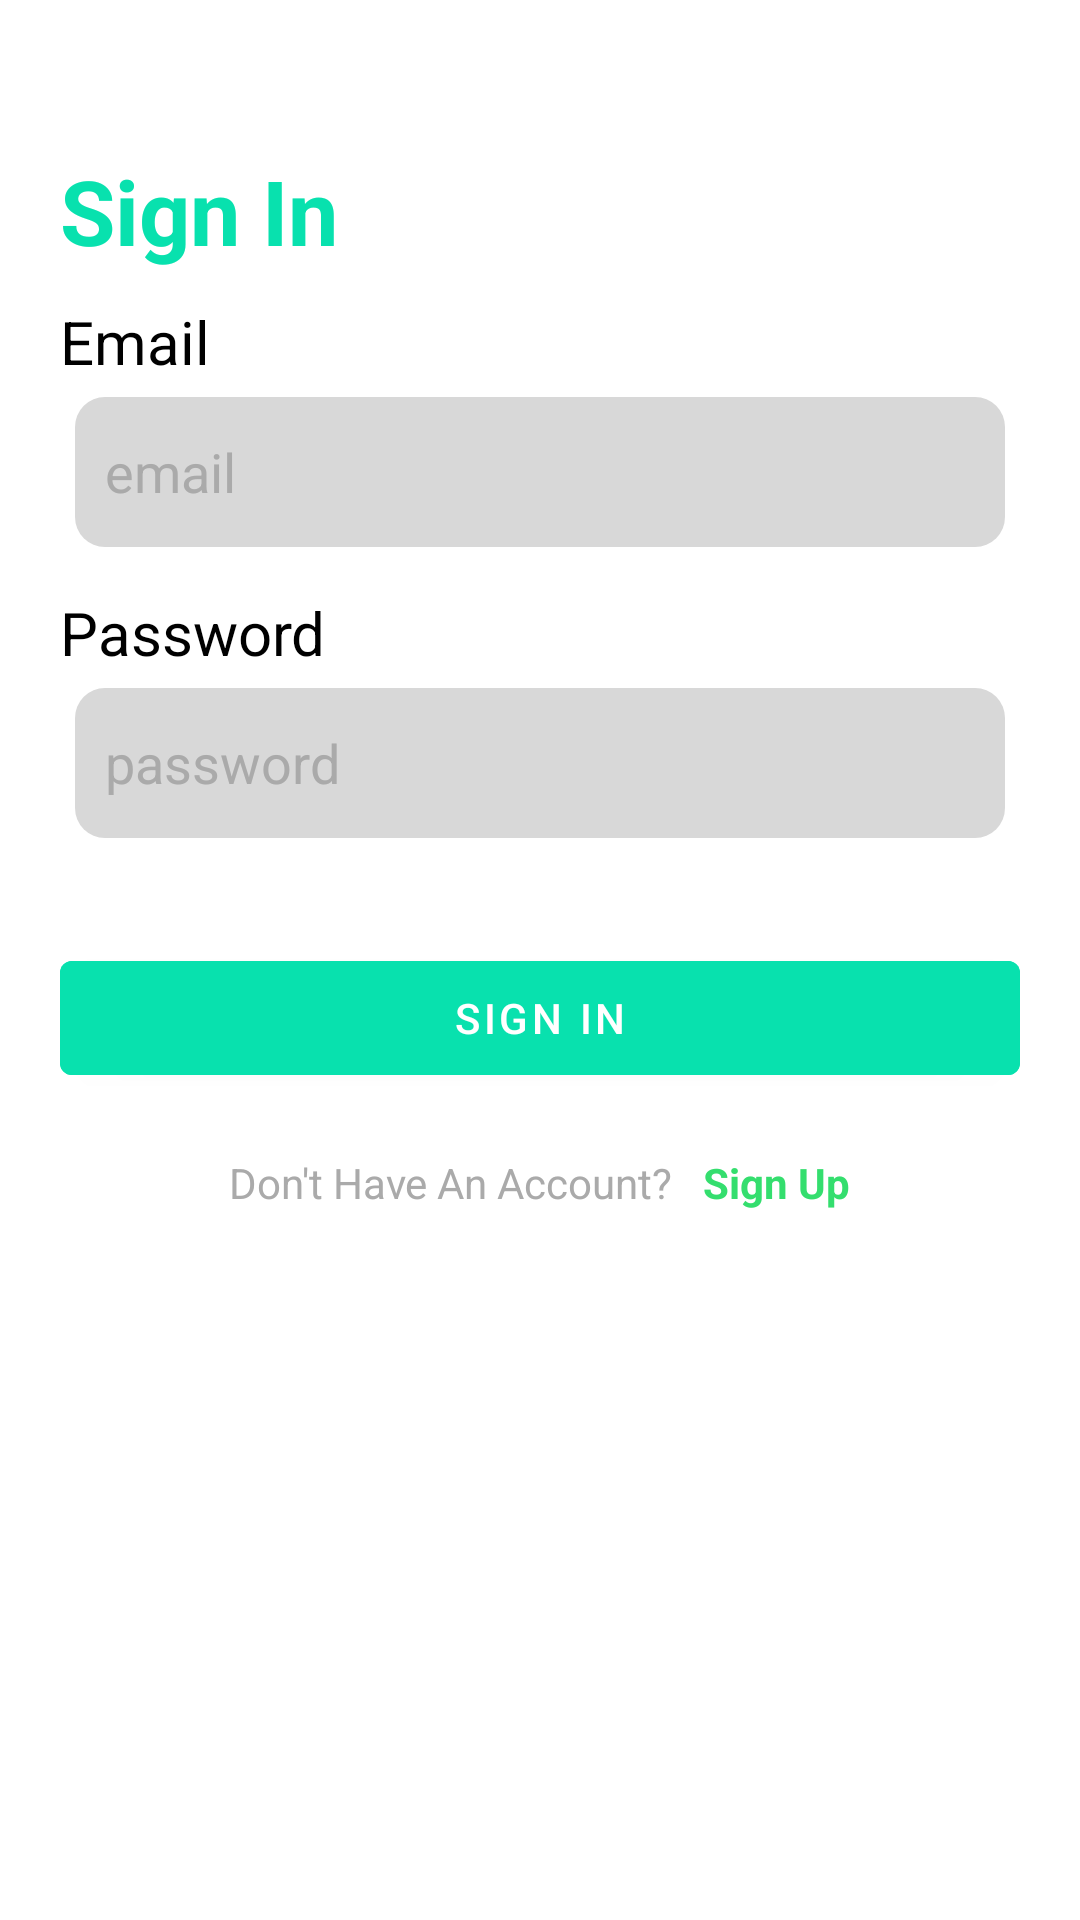

Produce the Android XML layout that renders to this screen, including the resource entries it uses.
<!-- AndroidManifest.xml: application theme Theme.VFXmob -->
<!-- res/layout/activity_login.xml -->
<androidx.core.widget.NestedScrollView android:layout_width="match_parent" android:layout_height="match_parent"
    xmlns:android="http://schemas.android.com/apk/res/android"
    android:fillViewport="true">
    <androidx.constraintlayout.widget.ConstraintLayout android:layout_width="match_parent"
        android:layout_height="match_parent"
        xmlns:app="http://schemas.android.com/apk/res-auto"
        android:background="@color/white"
        android:padding="20dp"
        xmlns:android="http://schemas.android.com/apk/res/android">
        <TextView
            android:layout_width="wrap_content"
            android:layout_height="wrap_content"
            android:text="Sign In"
            android:textColor="#08e1ae"
            android:textSize="30sp"
            android:textStyle="bold"
            app:layout_constraintTop_toTopOf="parent"
            app:layout_constraintLeft_toLeftOf="parent"
            android:layout_marginTop="30dp"
            android:layout_marginBottom="20dp"
            android:id="@+id/SignUpTxt"
            >

        </TextView>





        <LinearLayout
            android:layout_width="match_parent"
            android:layout_height="wrap_content"
            android:layout_weight="5"
            android:orientation="vertical"
            android:layout_marginTop="10dp"
            app:layout_constraintTop_toBottomOf="@+id/SignUpTxt"
            android:id="@+id/email1"
            >
            <TextView
                android:layout_width="wrap_content"
                android:layout_height="wrap_content"
                android:text="Email"
                android:textColor="@color/black"
                android:textSize="20sp"></TextView>
            <EditText
                android:layout_width="match_parent"
                android:layout_height="50dp"
                android:layout_margin="5dp"
                android:hint="email"
                android:textColor="@color/black"
                android:textColorHint="@android:color/darker_gray"
                android:maxLines="1"
                android:background="@drawable/edittext_background"
                android:padding="10dp"
                android:inputType="textEmailAddress"
                android:id="@+id/login_mail"></EditText>
        </LinearLayout>
        <LinearLayout
            android:layout_width="match_parent"
            android:layout_height="wrap_content"
            android:layout_weight="5"
            android:orientation="vertical"
            android:layout_marginTop="10dp"
            android:id="@+id/password"
            app:layout_constraintTop_toBottomOf="@+id/email1"
            >
            <TextView
                android:layout_width="wrap_content"
                android:layout_height="wrap_content"
                android:text="Password"
                android:textColor="@color/black"
                android:textSize="20sp"></TextView>
            <EditText
                android:layout_width="match_parent"
                android:layout_height="50dp"
                android:layout_margin="5dp"
                android:textColor="@color/black"
                android:hint="password"
                android:textColorHint="@android:color/darker_gray"
                android:maxLines="1"
                android:background="@drawable/edittext_background"
                android:padding="10dp"
                android:inputType="textPassword"
                android:id="@+id/login_password"></EditText>
        </LinearLayout>


        <com.google.android.material.button.MaterialButton
            android:layout_width="match_parent"
            android:layout_height="50dp"
            app:layout_constraintTop_toBottomOf="@+id/password"
            android:layout_marginTop="30dp"
            android:text="Sign In"
            android:backgroundTint="#08e1ae"
            android:id="@+id/signInBtn"
            >


        </com.google.android.material.button.MaterialButton>
        <LinearLayout
            android:layout_width="match_parent"
            android:layout_height="50dp"
            android:orientation="horizontal"
            app:layout_constraintTop_toBottomOf="@+id/signInBtn"
            android:gravity="center"
            android:padding="10dp">
            <TextView
                android:layout_width="wrap_content"
                android:layout_height="wrap_content"
                android:text="Don't Have An Account?"
                android:textColor="@android:color/darker_gray"
                android:layout_marginTop="5dp"
                ></TextView>
            <TextView
                android:layout_width="wrap_content"
                android:layout_height="wrap_content"
                android:text="Sign Up"
                android:textColor="@color/colorPrimaryDark"
                android:layout_marginTop="5dp"
                android:layout_marginLeft="10dp"
                android:textStyle="bold"
                android:id="@+id/sign_up_act"
                ></TextView>
        </LinearLayout>
    </androidx.constraintlayout.widget.ConstraintLayout>
</androidx.core.widget.NestedScrollView>
<!-- resources referenced by this layout -->
<resources>
  <color name="black">#000000</color>
  <color name="colorPrimaryDark">#34DE6E</color>
  <color name="white">#FFFFFFFF</color>
  <!-- drawable edittext_background (drawable) -->
  <?xml version="1.0" encoding="utf-8"?>
  <shape xmlns:android="http://schemas.android.com/apk/res/android" android:shape="rectangle">
  <solid android:color="@color/lightGray"></solid>
      <corners android:radius="10dp"></corners>
  
  </shape>
  <style name="Theme.VFXmob" parent="Theme.MaterialComponents.DayNight.NoActionBar">
          
          <item name="colorPrimary">@color/colorPrimary</item>
          <item name="colorPrimaryVariant">@color/colorPrimaryDark</item>
          <item name="colorOnPrimary">@color/white</item>
          
          <item name="colorSecondary">@color/colorAccent</item>
          <item name="colorSecondaryVariant">@color/deepBlue</item>
          <item name="colorOnSecondary">@color/black</item>
          
          <item name="android:statusBarColor" tools:targetApi="l">?attr/colorPrimaryVariant</item>
          
      </style>
  <color name="lightGray">#D8D8D8</color>
  <color name="colorPrimary">#375DE4</color>
  <color name="colorAccent">#03DAC5</color>
  <color name="deepBlue">#3A8F57</color>
</resources>
